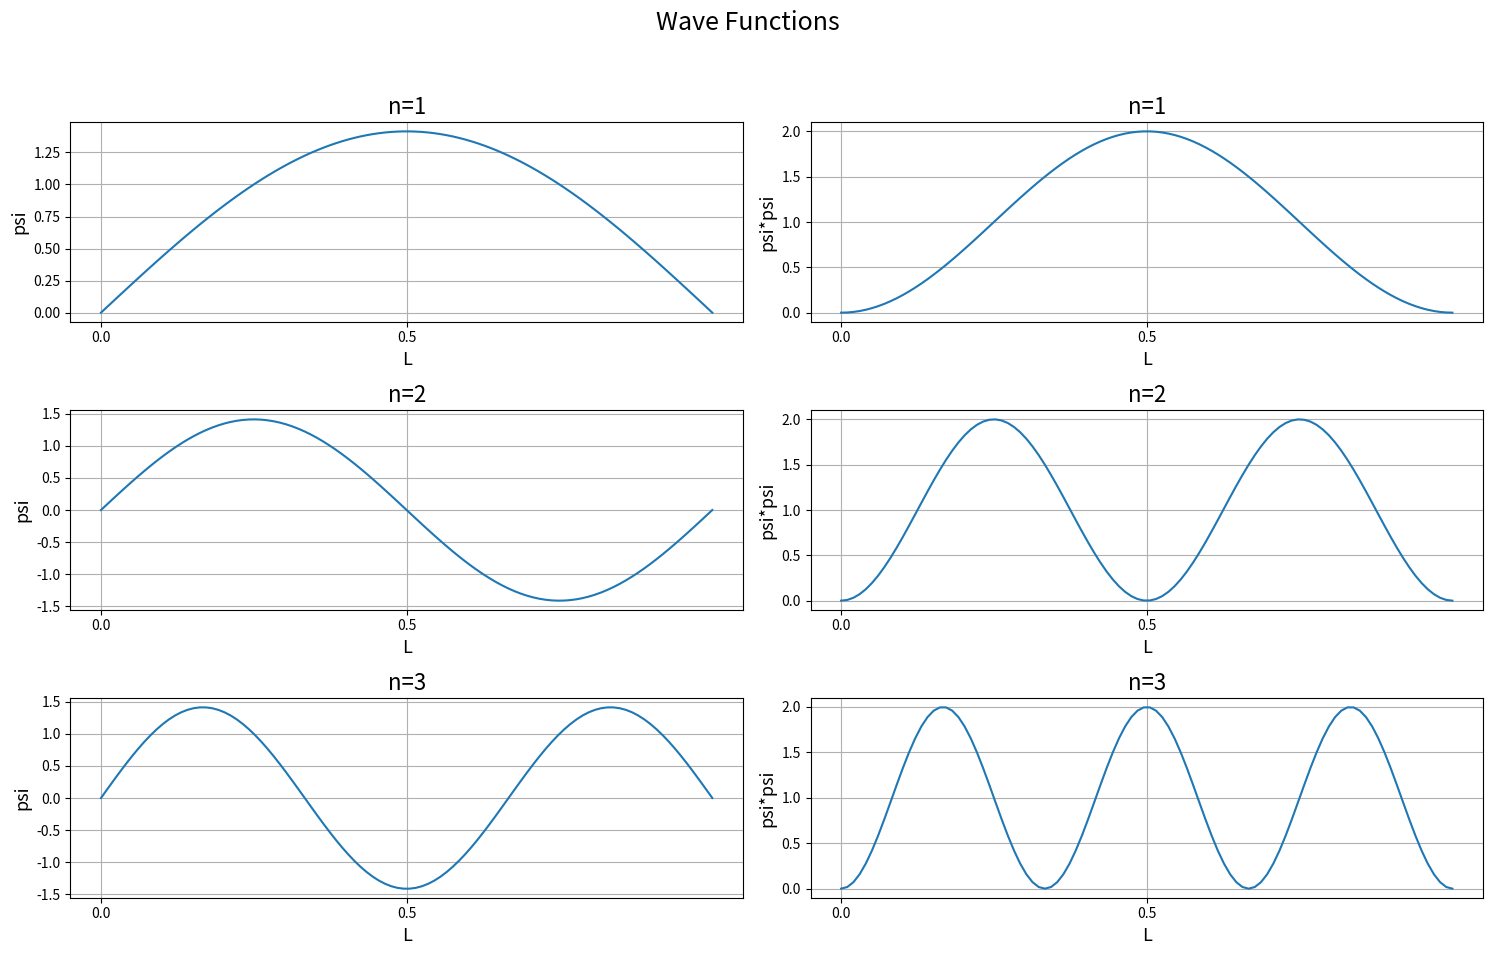

Source code (Python): (Note: this script raises an exception after producing the figure.)
#!/usr/bin/env python
# -*- coding: utf-8 -*- 

import matplotlib.pyplot as plt
import numpy as np
from mpl_toolkits.mplot3d import Axes3D

"""
In 1926, Erwin Schrodinger advanced the famous wave equation that relates the energy of a system to its wave properties.
Because its application to the hydrogen atom is rather complicated, we shall first use wave equation to solve the particle-in-a-box.
The Schrodinger Wave equation expressing in 1D is

d^2ψ/dx^2 + 8π^2m/h^2 (E - V)ψ = 0
"""

#Constants
h = 6.626e-34
m = 9.11e-31
#Values for L and x
x_list = np.linspace(0,1,100)
L = 1
def psi(n,L,x):
    return np.sqrt(2/L)*np.sin(n*np.pi*x/L)
def psi_2(n,L,x):
    return np.square(psi(n,L,x))
plt.figure(figsize=(15,10))
plt.suptitle("Wave Functions", fontsize=18)
for n in range(1,4):
    #Empty lists for energy and psi wave
    psi_2_list = []
    psi_list = []
    for x in x_list:
        psi_2_list.append(psi_2(n,L,x))
        psi_list.append(psi(n,L,x))
    plt.subplot(3,2,2*n-1)
    plt.plot(x_list, psi_list)
    plt.xlabel("L", fontsize=13)
    plt.ylabel("psi", fontsize=13)
    plt.xticks(np.arange(0, 1, step=0.5))
    plt.title("n="+str(n), fontsize=16)
    plt.grid()
    plt.subplot(3,2,2*n)
    plt.plot(x_list, psi_2_list)
    plt.xlabel(u"L", fontsize=13)
    plt.ylabel("psi*psi", fontsize=13)
    plt.xticks(np.arange(0, 1, step=0.5))
    plt.title("n="+str(n), fontsize=16)
    plt.grid()
plt.tight_layout(rect=[0, 0.03, 1, 0.95])


"""
1s orbital
"""

#Probability of 1s
def prob_1s(x,y,z):
    r=np.sqrt(np.square(x)+np.square(y)+np.square(z))
    #Remember.. probability is psi squared!
    return np.square(np.exp(-r)/np.sqrt(np.pi))
#Random coordinates
x=np.linspace(0,1,30)
y=np.linspace(0,1,30)
z=np.linspace(0,1,30)
elements = []
probability = []
for ix in x:
    for iy in y:
        for iz in z:
            #Serialize into 1D object
            elements.append(str((ix,iy,iz)))
            probability.append(prob_1s(ix,iy,iz))

#Ensure sum of probability is 1
probability = probability/sum(probability)
#Getting electron coordinates based on probabiliy
coord = np.random.choice(elements, size=100000, replace=True, p=probability)
elem_mat = [i.split(',') for i in coord]
elem_mat = np.matrix(elem_mat)
x_coords = [float(i.item()[1:]) for i in elem_mat[:,0]]
y_coords = [float(i.item()) for i in elem_mat[:,1]]
z_coords = [float(i.item()[0:-1]) for i in elem_mat[:,2]]
#Plotting
fig = plt.figure(figsize=(10,10))
ax = Axes3D(fig)
ax = fig.add_subplot(111, projection="3d")
ax.scatter(x_coords, y_coords, z_coords, alpha=0.05, s=2)
ax.set_title("Hydrogen 1s density")
plt.show()
